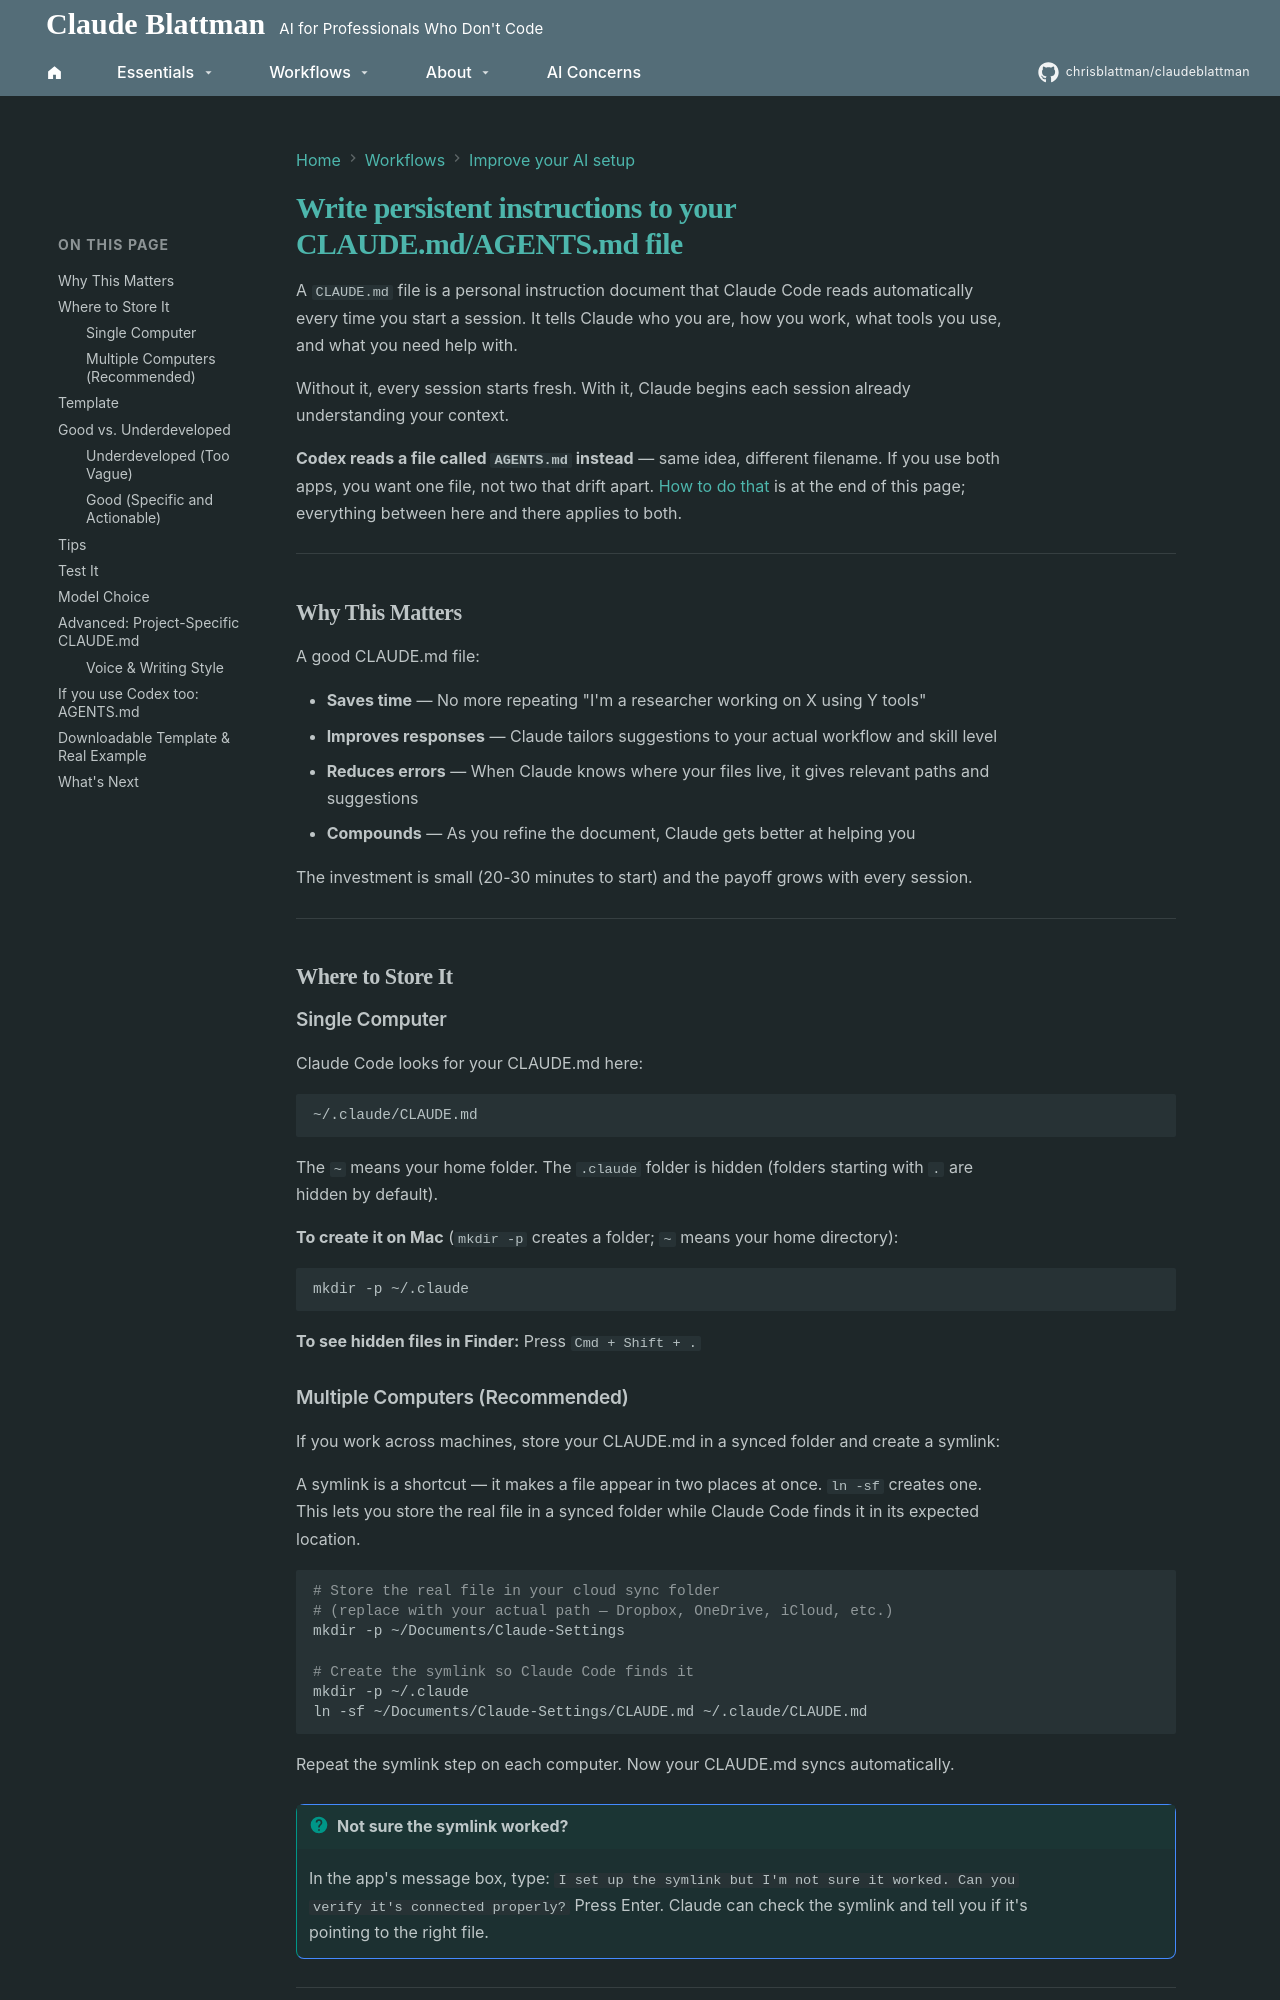

repository: chrisblattman/claudeblattman · page: build-your-own/agents-md/index.html · generator: mkdocs

# Write persistent instructions to your CLAUDE.md/AGENTS.md file

A `CLAUDE.md` file is a personal instruction document that Claude Code reads automatically every time you start a session. It tells Claude who you are, how you work, what tools you use, and what you need help with.

Without it, every session starts fresh. With it, Claude begins each session already understanding your context.

**Codex reads a file called `AGENTS.md` instead** — same idea, different filename. If you use both
apps, you want one file, not two that drift apart. [How to do that](#if-you-use-codex-too-agentsmd)
is at the end of this page; everything between here and there applies to both.

---

## Why This Matters

A good CLAUDE.md file:

- **Saves time** — No more repeating "I'm a researcher working on X using Y tools"
- **Improves responses** — Claude tailors suggestions to your actual workflow and skill level
- **Reduces errors** — When Claude knows where your files live, it gives relevant paths and suggestions
- **Compounds** — As you refine the document, Claude gets better at helping you

The investment is small (20-30 minutes to start) and the payoff grows with every session.

---

## Where to Store It

### Single Computer

Claude Code looks for your CLAUDE.md here:

```
~/.claude/CLAUDE.md
```

The `~` means your home folder. The `.claude` folder is hidden (folders starting with `.` are hidden by default).

**To create it on Mac** (`mkdir -p` creates a folder; `~` means your home directory):
```bash
mkdir -p ~/.claude
```

**To see hidden files in Finder:** Press `Cmd + Shift + .`

### Multiple Computers (Recommended)

If you work across machines, store your CLAUDE.md in a synced folder and create a symlink:

A symlink is a shortcut — it makes a file appear in two places at once. `ln -sf` creates one. This lets you store the real file in a synced folder while Claude Code finds it in its expected location.

```bash
# Store the real file in your cloud sync folder
# (replace with your actual path — Dropbox, OneDrive, iCloud, etc.)
mkdir -p ~/Documents/Claude-Settings

# Create the symlink so Claude Code finds it
mkdir -p ~/.claude
ln -sf ~/Documents/Claude-Settings/CLAUDE.md ~/.claude/CLAUDE.md
```

Repeat the symlink step on each computer. Now your CLAUDE.md syncs automatically.

!!! ask-claude "Not sure the symlink worked?"
    In the app's message box, type:
    `I set up the symlink but I'm not sure it worked. Can you verify it's connected properly?`
    Press Enter. Claude can check the symlink and tell you if it's pointing to the right file.

---
